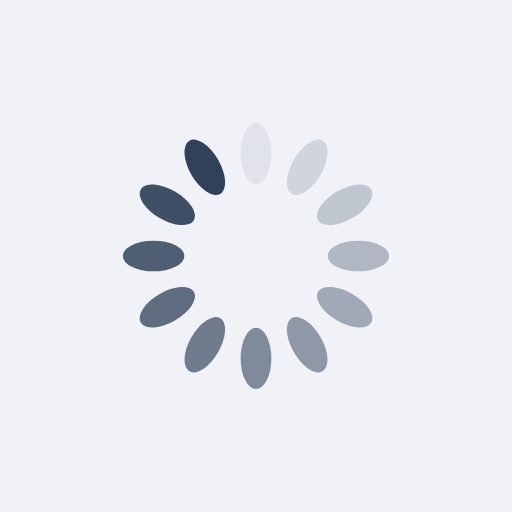
t = 0.00 s
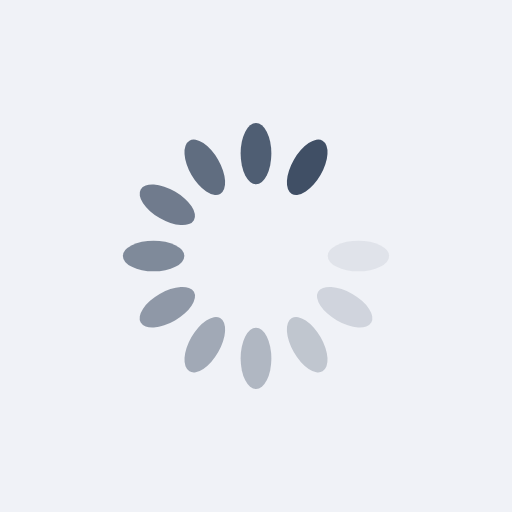
t = 0.25 s
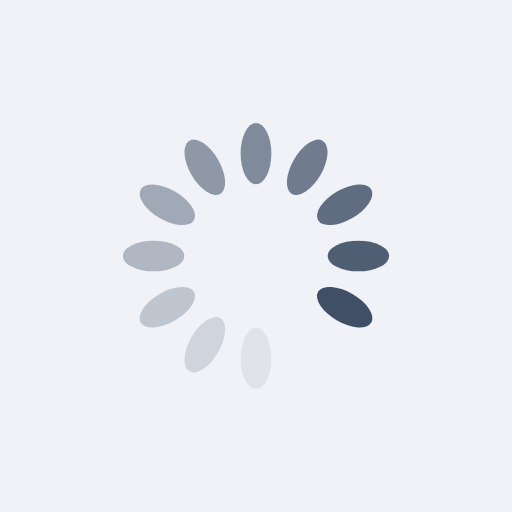
t = 0.49 s
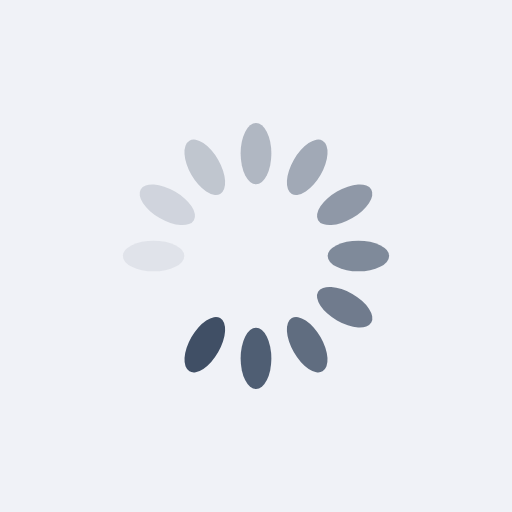
t = 0.74 s

The animated SVG that drew these frames (rendered in a browser with its animation timeline set to each time). Animation: 12 SMIL elements (animate=12); one cycle of 0.98 s, repeats indefinitely.

<?xml version="1.0" encoding="utf-8"?>
<svg xmlns="http://www.w3.org/2000/svg" xmlns:xlink="http://www.w3.org/1999/xlink" style="margin: auto; background: rgb(240, 242, 247); display: block; shape-rendering: auto;" width="297px" height="297px" viewBox="0 0 100 100" preserveAspectRatio="xMidYMid">
<g transform="rotate(0 50 50)">
  <rect x="47" y="24" rx="3" ry="6" width="6" height="12" fill="#304159">
    <animate attributeName="opacity" values="1;0" keyTimes="0;1" dur="0.9803921568627451s" begin="-0.8986928104575164s" repeatCount="indefinite"></animate>
  </rect>
</g><g transform="rotate(30 50 50)">
  <rect x="47" y="24" rx="3" ry="6" width="6" height="12" fill="#304159">
    <animate attributeName="opacity" values="1;0" keyTimes="0;1" dur="0.9803921568627451s" begin="-0.8169934640522876s" repeatCount="indefinite"></animate>
  </rect>
</g><g transform="rotate(60 50 50)">
  <rect x="47" y="24" rx="3" ry="6" width="6" height="12" fill="#304159">
    <animate attributeName="opacity" values="1;0" keyTimes="0;1" dur="0.9803921568627451s" begin="-0.7352941176470588s" repeatCount="indefinite"></animate>
  </rect>
</g><g transform="rotate(90 50 50)">
  <rect x="47" y="24" rx="3" ry="6" width="6" height="12" fill="#304159">
    <animate attributeName="opacity" values="1;0" keyTimes="0;1" dur="0.9803921568627451s" begin="-0.6535947712418301s" repeatCount="indefinite"></animate>
  </rect>
</g><g transform="rotate(120 50 50)">
  <rect x="47" y="24" rx="3" ry="6" width="6" height="12" fill="#304159">
    <animate attributeName="opacity" values="1;0" keyTimes="0;1" dur="0.9803921568627451s" begin="-0.5718954248366013s" repeatCount="indefinite"></animate>
  </rect>
</g><g transform="rotate(150 50 50)">
  <rect x="47" y="24" rx="3" ry="6" width="6" height="12" fill="#304159">
    <animate attributeName="opacity" values="1;0" keyTimes="0;1" dur="0.9803921568627451s" begin="-0.49019607843137253s" repeatCount="indefinite"></animate>
  </rect>
</g><g transform="rotate(180 50 50)">
  <rect x="47" y="24" rx="3" ry="6" width="6" height="12" fill="#304159">
    <animate attributeName="opacity" values="1;0" keyTimes="0;1" dur="0.9803921568627451s" begin="-0.4084967320261438s" repeatCount="indefinite"></animate>
  </rect>
</g><g transform="rotate(210 50 50)">
  <rect x="47" y="24" rx="3" ry="6" width="6" height="12" fill="#304159">
    <animate attributeName="opacity" values="1;0" keyTimes="0;1" dur="0.9803921568627451s" begin="-0.32679738562091504s" repeatCount="indefinite"></animate>
  </rect>
</g><g transform="rotate(240 50 50)">
  <rect x="47" y="24" rx="3" ry="6" width="6" height="12" fill="#304159">
    <animate attributeName="opacity" values="1;0" keyTimes="0;1" dur="0.9803921568627451s" begin="-0.24509803921568626s" repeatCount="indefinite"></animate>
  </rect>
</g><g transform="rotate(270 50 50)">
  <rect x="47" y="24" rx="3" ry="6" width="6" height="12" fill="#304159">
    <animate attributeName="opacity" values="1;0" keyTimes="0;1" dur="0.9803921568627451s" begin="-0.16339869281045752s" repeatCount="indefinite"></animate>
  </rect>
</g><g transform="rotate(300 50 50)">
  <rect x="47" y="24" rx="3" ry="6" width="6" height="12" fill="#304159">
    <animate attributeName="opacity" values="1;0" keyTimes="0;1" dur="0.9803921568627451s" begin="-0.08169934640522876s" repeatCount="indefinite"></animate>
  </rect>
</g><g transform="rotate(330 50 50)">
  <rect x="47" y="24" rx="3" ry="6" width="6" height="12" fill="#304159">
    <animate attributeName="opacity" values="1;0" keyTimes="0;1" dur="0.9803921568627451s" begin="0s" repeatCount="indefinite"></animate>
  </rect>
</g>
<!-- [ldio] generated by https://loading.io/ --></svg>
